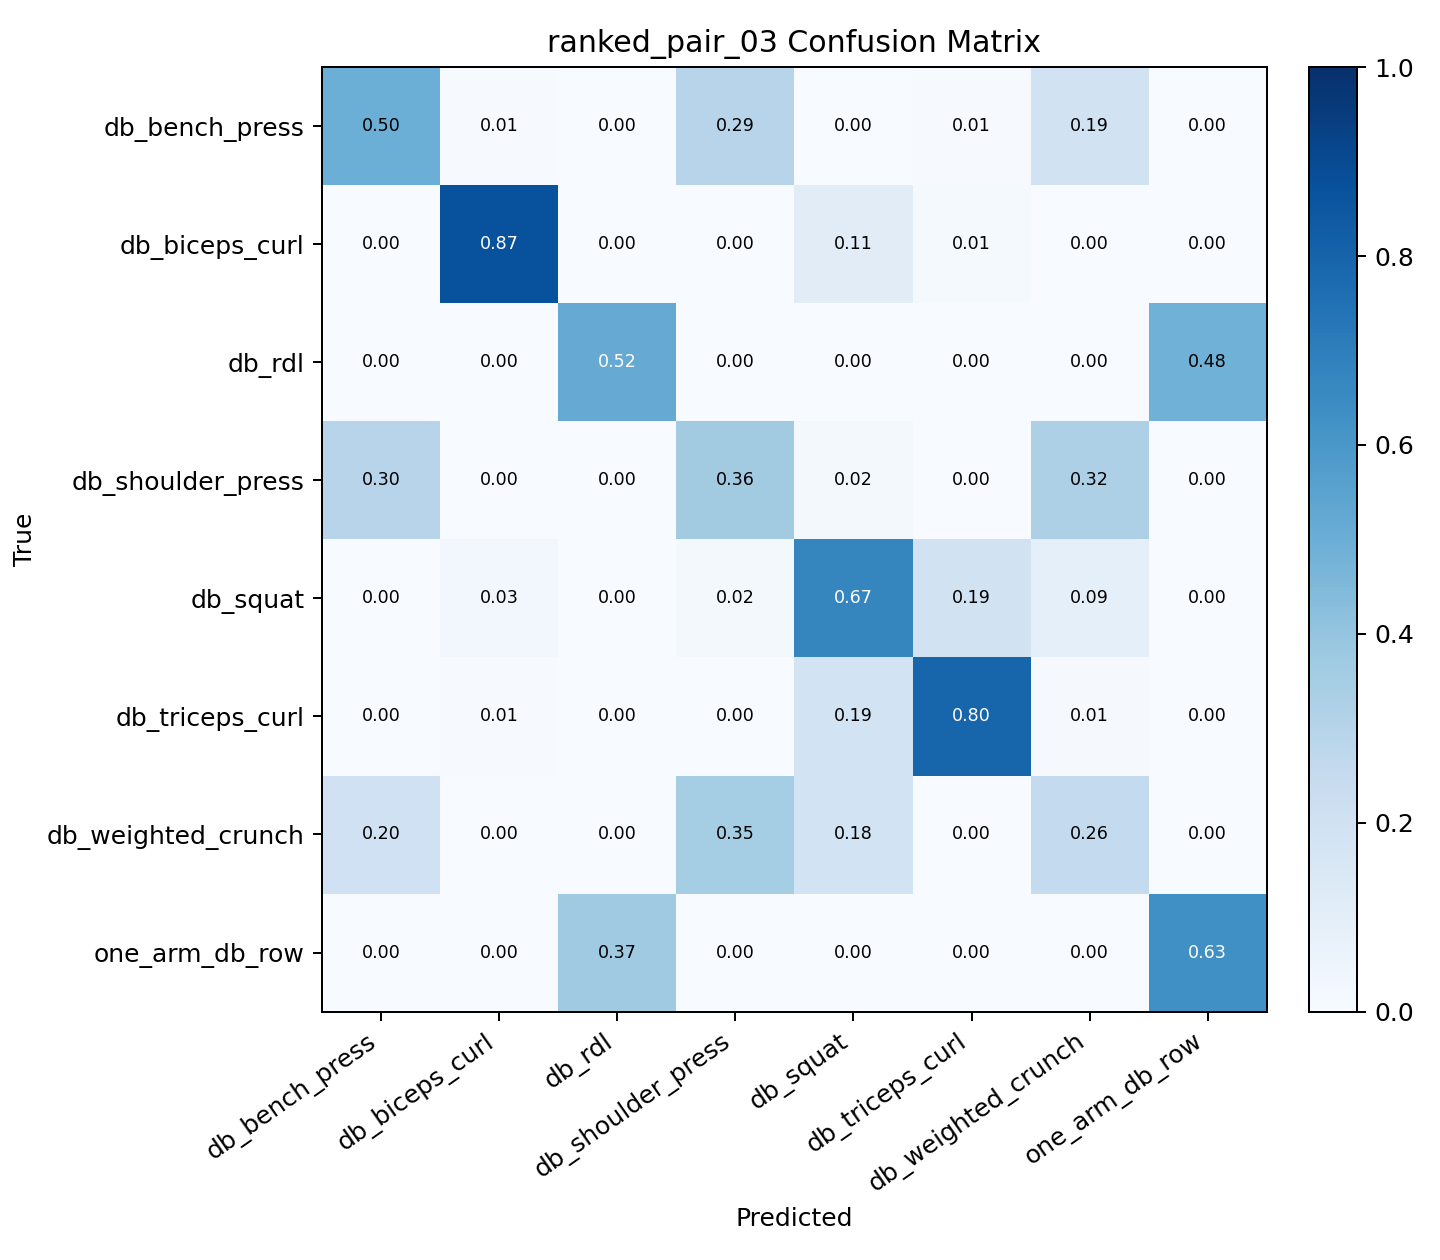

Source data for this figure (header and first rows):
, db_bench_press, db_biceps_curl, db_rdl, db_shoulder_press, db_squat, db_triceps_curl, db_weighted_crunch, one_arm_db_row
db_bench_press, 0.4971, 0.005882, 0.0, 0.2941, 0.002941, 0.005882, 0.1941, 0.0
db_biceps_curl, 0.0, 0.8715, 0.0, 0.0, 0.1111, 0.01389, 0.0, 0.003472
db_rdl, 0.0, 0.0, 0.5154, 0.0, 0.0, 0.0, 0.0, 0.4846
db_shoulder_press, 0.296, 0.0, 0.0, 0.361, 0.01805, 0.0, 0.3249, 0.0
db_squat, 0.0, 0.02885, 0.0, 0.02244, 0.6699, 0.1891, 0.08974, 0.0
db_triceps_curl, 0.0, 0.006557, 0.0, 0.0, 0.1869, 0.7967, 0.009836, 0.0
db_weighted_crunch, 0.2007, 0.0, 0.0, 0.3545, 0.1839, 0.003344, 0.2575, 0.0
one_arm_db_row, 0.0, 0.0, 0.371, 0.0, 0.0, 0.0, 0.0, 0.629
